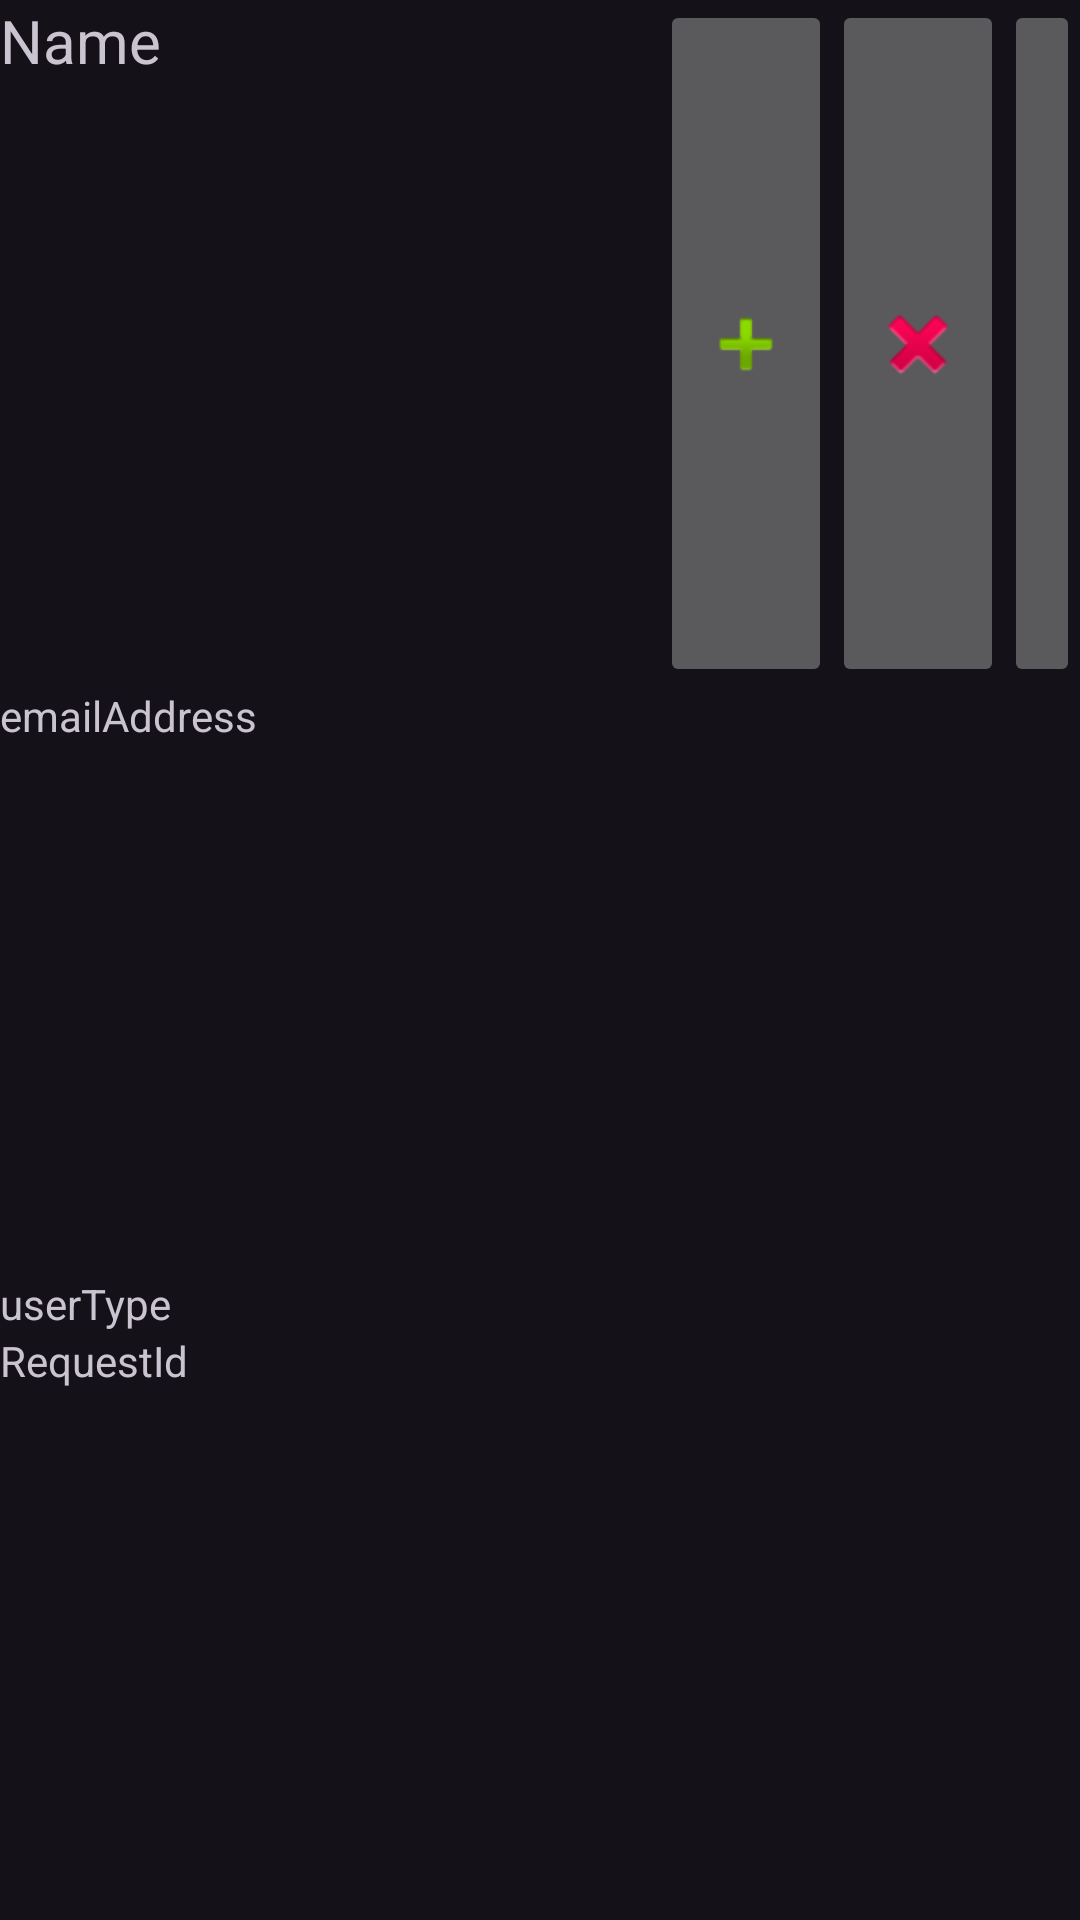

Layout XML and referenced resources for this Android screen:
<!-- AndroidManifest.xml: application theme Theme.Material3.Dark -->
<!-- res/layout/request_item.xml -->
<?xml version="1.0" encoding="utf-8"?>
<GridLayout xmlns:android="http://schemas.android.com/apk/res/android"
    xmlns:app="http://schemas.android.com/apk/res-auto"
    xmlns:tools="http://schemas.android.com/tools"
    android:layout_width="match_parent"
    android:layout_height="wrap_content">

    <TextView
        android:id="@+id/requestId"
        android:layout_row="3"
        android:layout_rowWeight="1"
        android:layout_columnWeight="100"
        android:layout_width="wrap_content"
        android:layout_height="wrap_content"
        android:text="RequestId" />

    <TextView
        android:id="@+id/name"
        android:layout_row="0"
        android:layout_rowWeight="1"
        android:layout_column="0"
        android:layout_columnWeight="100"
        android:layout_weight="1"
        android:text="Name"
        android:textSize="20sp" />

    <TextView
        android:id="@+id/emailAddress"
        android:layout_row="1"
        android:layout_rowWeight="1"
        android:layout_column="0"
        android:layout_columnWeight="100"
        android:layout_weight="1"
        android:text="emailAddress" />

    <TextView
        android:id="@+id/userType"
        android:layout_row="2"
        android:layout_rowWeight="0"
        android:layout_column="0"
        android:layout_columnWeight="100"
        android:layout_weight="1"
        android:text="userType" />

    <ImageButton
        android:id="@+id/approveButton"
        android:layout_width="wrap_content"
        android:layout_height="wrap_content"
        android:layout_columnWeight="1"
        android:layout_rowWeight="1"
        android:layout_row="0"
        app:srcCompat="@android:drawable/ic_input_add" />

    <ImageButton
        android:id="@+id/rejectButton"
        android:layout_width="wrap_content"
        android:layout_height="wrap_content"
        android:layout_columnWeight="1"
        android:layout_rowWeight="1"
        app:srcCompat="@android:drawable/ic_delete" />

    <ImageButton
        android:id="@+id/moreInfoButton"
        android:layout_width="wrap_content"
        android:layout_height="wrap_content"
        android:layout_columnWeight="1"
        android:layout_rowWeight="1"
        tools:srcCompat="@android:drawable/ic_menu_help" />



</GridLayout>
<!-- resources referenced by this layout -->
<resources>

</resources>
